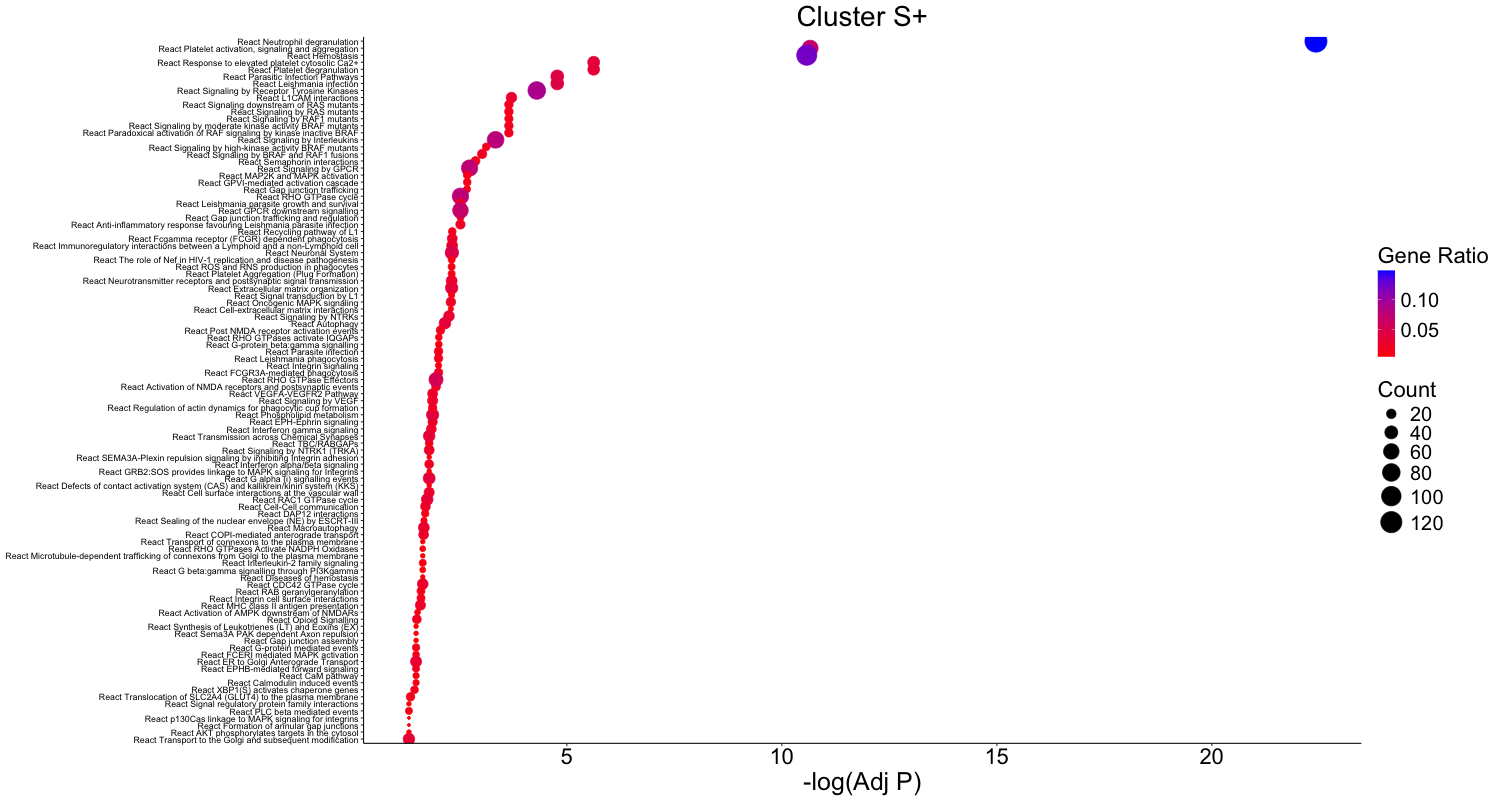

Data behind this chart, as committed beside it:
final_term	GeneRatio	-Log(Adj P)	Count
React Neutrophil degranulation	0.1478	22.42	132
React Platelet activation, signaling and…	0.07167	10.66	64
React Hemostasis	0.1209	10.58	108
React Response to elevated platelet cyto…	0.03695	5.623	33
React Platelet degranulation	0.03583	5.623	32
React Leishmania infection	0.04367	4.777	39
React Parasitic Infection Pathways	0.04367	4.777	39
React Signaling by Receptor Tyrosine Kin…	0.08959	4.3	80
React L1CAM interactions	0.028	3.712	25
React Signaling by moderate kinase activ…	0.01792	3.652	16
React Signaling by RAS mutants	0.01792	3.652	16
React Paradoxical activation of RAF sign…	0.01792	3.652	16
React Signaling downstream of RAS mutant…	0.01792	3.652	16
React Signaling by RAF1 mutants	0.0168	3.652	15
React Signaling by Interleukins	0.07951	3.343	71
React Signaling by high-kinase activity …	0.01456	3.125	13
React Signaling by BRAF and RAF1 fusions	0.02128	3.03	19
React Semaphorin interactions	0.01904	2.876	17
React Signaling by GPCR	0.07503	2.738	67
React GPVI-mediated activation cascade	0.01456	2.682	13
React MAP2K and MAPK activation	0.01456	2.682	13
React Gap junction trafficking	0.01232	2.678	11
React RHO GTPase cycle	0.07615	2.525	68
React Gap junction trafficking and regul…	0.01232	2.525	11
React Anti-inflammatory response favouri…	0.02128	2.525	19
React Leishmania parasite growth and sur…	0.02128	2.525	19
React GPCR downstream signalling	0.06831	2.525	61
React Recycling pathway of L1	0.01456	2.335	13
React Fcgamma receptor (FCGR) dependent …	0.02464	2.335	22
React Immunoregulatory interactions betw…	0.03024	2.332	27
React Neuronal System	0.04815	2.327	43
React Extracellular matrix organization	0.04031	2.321	36
React Neurotransmitter receptors and pos…	0.03024	2.321	27
React ROS and RNS production in phagocyt…	0.01232	2.321	11
React The role of Nef in HIV-1 replicati…	0.01232	2.321	11
React Platelet Aggregation (Plug Formati…	0.01232	2.321	11
React Signal transduction by L1	0.01008	2.319	9
React Oncogenic MAPK signaling	0.0224	2.303	20
React Cell-extracellular matrix interact…	0.007839	2.303	7
React Signaling by NTRKs	0.02912	2.259	26
React Autophagy	0.03471	2.165	31
React Post NMDA receptor activation even…	0.01792	2.061	16
React G-protein beta:gamma signalling	0.0112	2.023	10
React RHO GTPases activate IQGAPs	0.0112	2.023	10
React Integrin signaling	0.01008	2.016	9
React Parasite infection	0.01792	2.016	16
React Leishmania phagocytosis	0.01792	2.016	16
React FCGR3A-mediated phagocytosis	0.01792	2.016	16
React Activation of NMDA receptors and p…	0.01904	1.958	17
React RHO GTPase Effectors	0.05375	1.958	48
React EPH-Ephrin signaling	0.02128	1.878	19
React VEGFA-VEGFR2 Pathway	0.02464	1.878	22
React Phospholipid metabolism	0.03919	1.878	35
React Regulation of actin dynamics for p…	0.01792	1.878	16
React Signaling by VEGF	0.02576	1.878	23
React Interferon gamma signaling	0.02352	1.849	21
React G alpha (i) signalling events	0.03695	1.798	33
React Signaling by NTRK1 (TRKA)	0.02464	1.798	22
React GRB2:SOS provides linkage to MAPK …	0.006719	1.798	6
React SEMA3A-Plexin repulsion signaling …	0.006719	1.798	6
... 45 more rows
